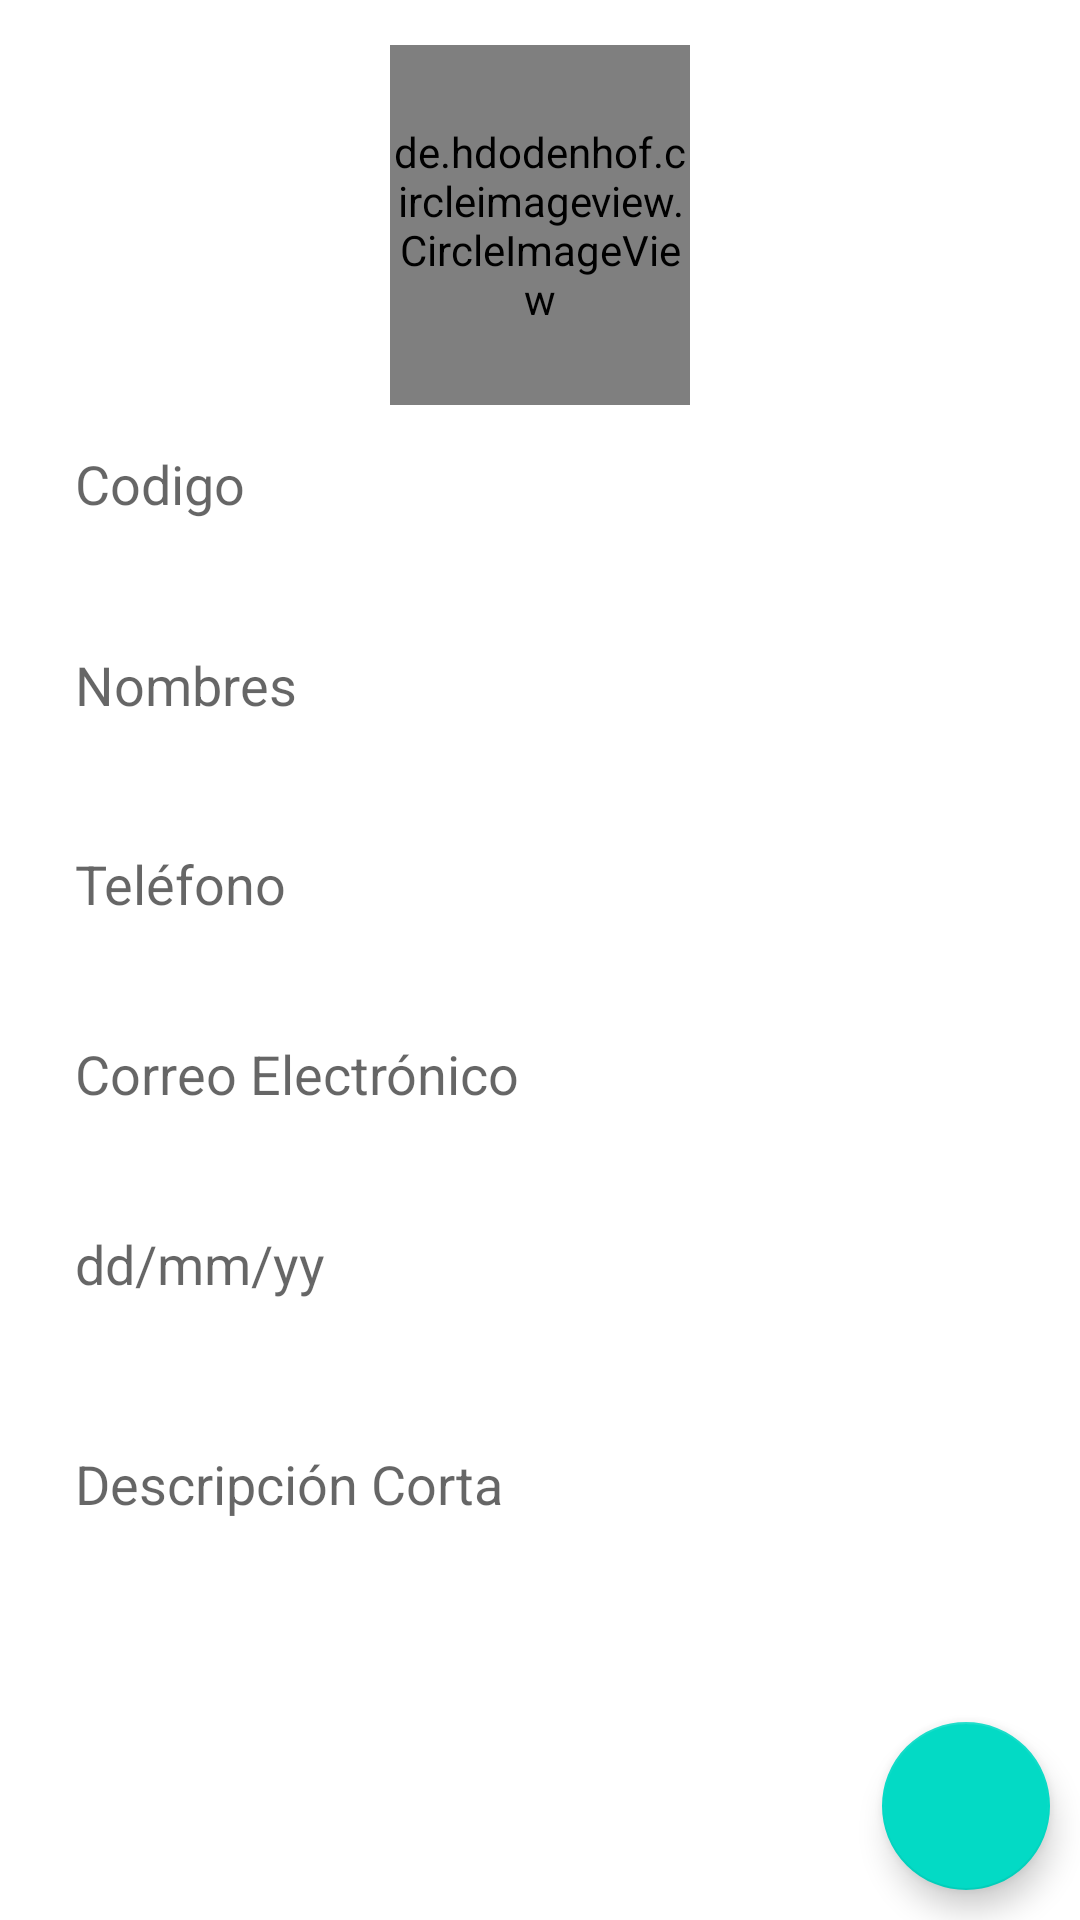

Produce the Android XML layout that renders to this screen, including the resource entries it uses.
<!-- AndroidManifest.xml: application theme Theme.FinalProject -->
<!-- res/layout/activity_add_alumno.xml -->
<?xml version="1.0" encoding="utf-8"?>
<RelativeLayout xmlns:android="http://schemas.android.com/apk/res/android"
    xmlns:app="http://schemas.android.com/apk/res-auto"
    xmlns:tools="http://schemas.android.com/tools"
    android:layout_width="match_parent"
    android:layout_height="match_parent"
    android:onClick="inputData"
    tools:context=".AddAlumnoActivity">

    <de.hdodenhof.circleimageview.CircleImageView
        android:id="@+id/profileIv"
        android:layout_width="100dp"
        android:layout_height="120dp"
        android:layout_centerHorizontal="true"
        android:layout_marginTop="15dp"
        android:src="@drawable/ic_add_a_photo"
        app:civ_border_color="@color/colorGray1"
        app:civ_border_overlay="true"
        app:civ_border_width="1dp"
        tools:ignore="MissingConstraints" />

    <EditText
        android:id="@+id/idEt"
        android:layout_width="match_parent"
        android:layout_height="wrap_content"
        android:layout_below="@+id/profileIv"
        android:layout_marginStart="15dp"
        android:layout_marginTop="4dp"
        android:layout_marginEnd="15dp"
        android:background="@drawable/shape_rectangle"
        android:hint="Codigo"
        android:inputType="textPersonName|textCapWords"
        android:padding="10dp" />

    <EditText
        android:id="@+id/nameEt"
        android:layout_width="match_parent"
        android:layout_height="wrap_content"
        android:layout_below="@+id/profileIv"
        android:layout_marginStart="15dp"
        android:layout_marginTop="71dp"
        android:layout_marginEnd="15dp"
        android:background="@drawable/shape_rectangle"
        android:hint="Nombres"
        android:inputType="textPersonName|textCapWords"
        android:padding="10dp" />

    <EditText
        android:id="@+id/telfEt"
        android:layout_width="match_parent"
        android:layout_height="wrap_content"
        android:layout_below="@+id/nameEt"
        android:layout_marginStart="15dp"
        android:layout_marginTop="22dp"
        android:layout_marginEnd="15dp"
        android:background="@drawable/shape_rectangle"
        android:hint="Teléfono"
        android:inputType="phone"
        android:padding="10dp" />

    <EditText
        android:id="@+id/emailEt"
        android:layout_width="match_parent"
        android:layout_height="wrap_content"
        android:layout_below="@+id/telfEt"
        android:layout_marginStart="15dp"
        android:layout_marginTop="19dp"
        android:layout_marginEnd="15dp"
        android:background="@drawable/shape_rectangle"
        android:hint="Correo Electrónico"
        android:inputType="textEmailAddress"
        android:padding="10dp" />

    <EditText
        android:id="@+id/dobEt"
        android:layout_width="match_parent"
        android:layout_height="wrap_content"
        android:layout_below="@+id/emailEt"
        android:layout_marginStart="15dp"
        android:layout_marginTop="19dp"
        android:layout_marginEnd="15dp"
        android:background="@drawable/shape_rectangle"
        android:hint="dd/mm/yy"
        android:inputType="date"
        android:padding="10dp" />

    <EditText
        android:id="@+id/bioEt"
        android:layout_width="match_parent"
        android:layout_height="wrap_content"
        android:layout_below="@+id/dobEt"
        android:layout_marginStart="15dp"
        android:layout_marginTop="29dp"
        android:layout_marginEnd="15dp"
        android:background="@drawable/shape_rectangle"
        android:gravity="start"
        android:hint="Descripción Corta"
        android:inputType="textCapSentences|textMultiLine"
        android:minHeight="90dp"
        android:padding="10dp" />

    <com.google.android.material.floatingactionbutton.FloatingActionButton
        android:id="@+id/saveBtn"
        android:layout_width="wrap_content"
        android:layout_height="wrap_content"
        android:layout_alignParentEnd="true"
        android:layout_alignParentRight="true"
        android:layout_alignParentBottom="true"
        android:layout_marginStart="10dp"
        android:layout_marginLeft="10dp"
        android:layout_marginTop="10dp"
        android:layout_marginEnd="10dp"
        android:layout_marginRight="10dp"
        android:layout_marginBottom="10dp"
        android:onClick="Registrar"
        android:src="@drawable/ic_done" />
</RelativeLayout>
<!-- resources referenced by this layout -->
<resources>
  <color name="colorGray1">#C0B6B6</color>
  <style name="Theme.FinalProject" parent="Theme.MaterialComponents.DayNight.DarkActionBar">
          
          <item name="android:colorPrimary">@color/purple_500</item>
          <item name="colorPrimaryVariant">@color/purple_700</item>
          <item name="colorOnPrimary">@color/white</item>
          
          <item name="colorSecondary">@color/teal_200</item>
          <item name="colorSecondaryVariant">@color/teal_700</item>
          <item name="colorOnSecondary">@color/black</item>
          
          <item name="android:statusBarColor">?attr/colorPrimaryVariant</item>
          
      </style>
  <color name="purple_500">#FF6200EE</color>
  <color name="purple_700">#FF3700B3</color>
  <color name="white">#FFFFFFFF</color>
  <color name="teal_200">#FF03DAC5</color>
  <color name="teal_700">#FF018786</color>
  <color name="black">#FF000000</color>
</resources>
